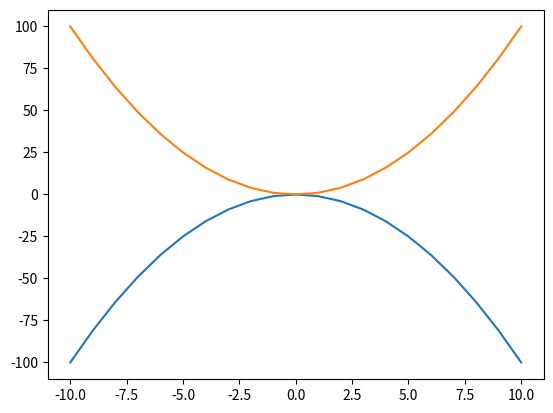

Reproduce this figure in Python.
import matplotlib.pyplot as plt

x = list(range(-10, 11))
y = [-(xi**2) for xi in x]
y1 = [xi**2 for xi in x]
plt.plot(x, y, label="y=-x^2")
plt.plot(x, y1, label="y=x^2")
plt.show()
